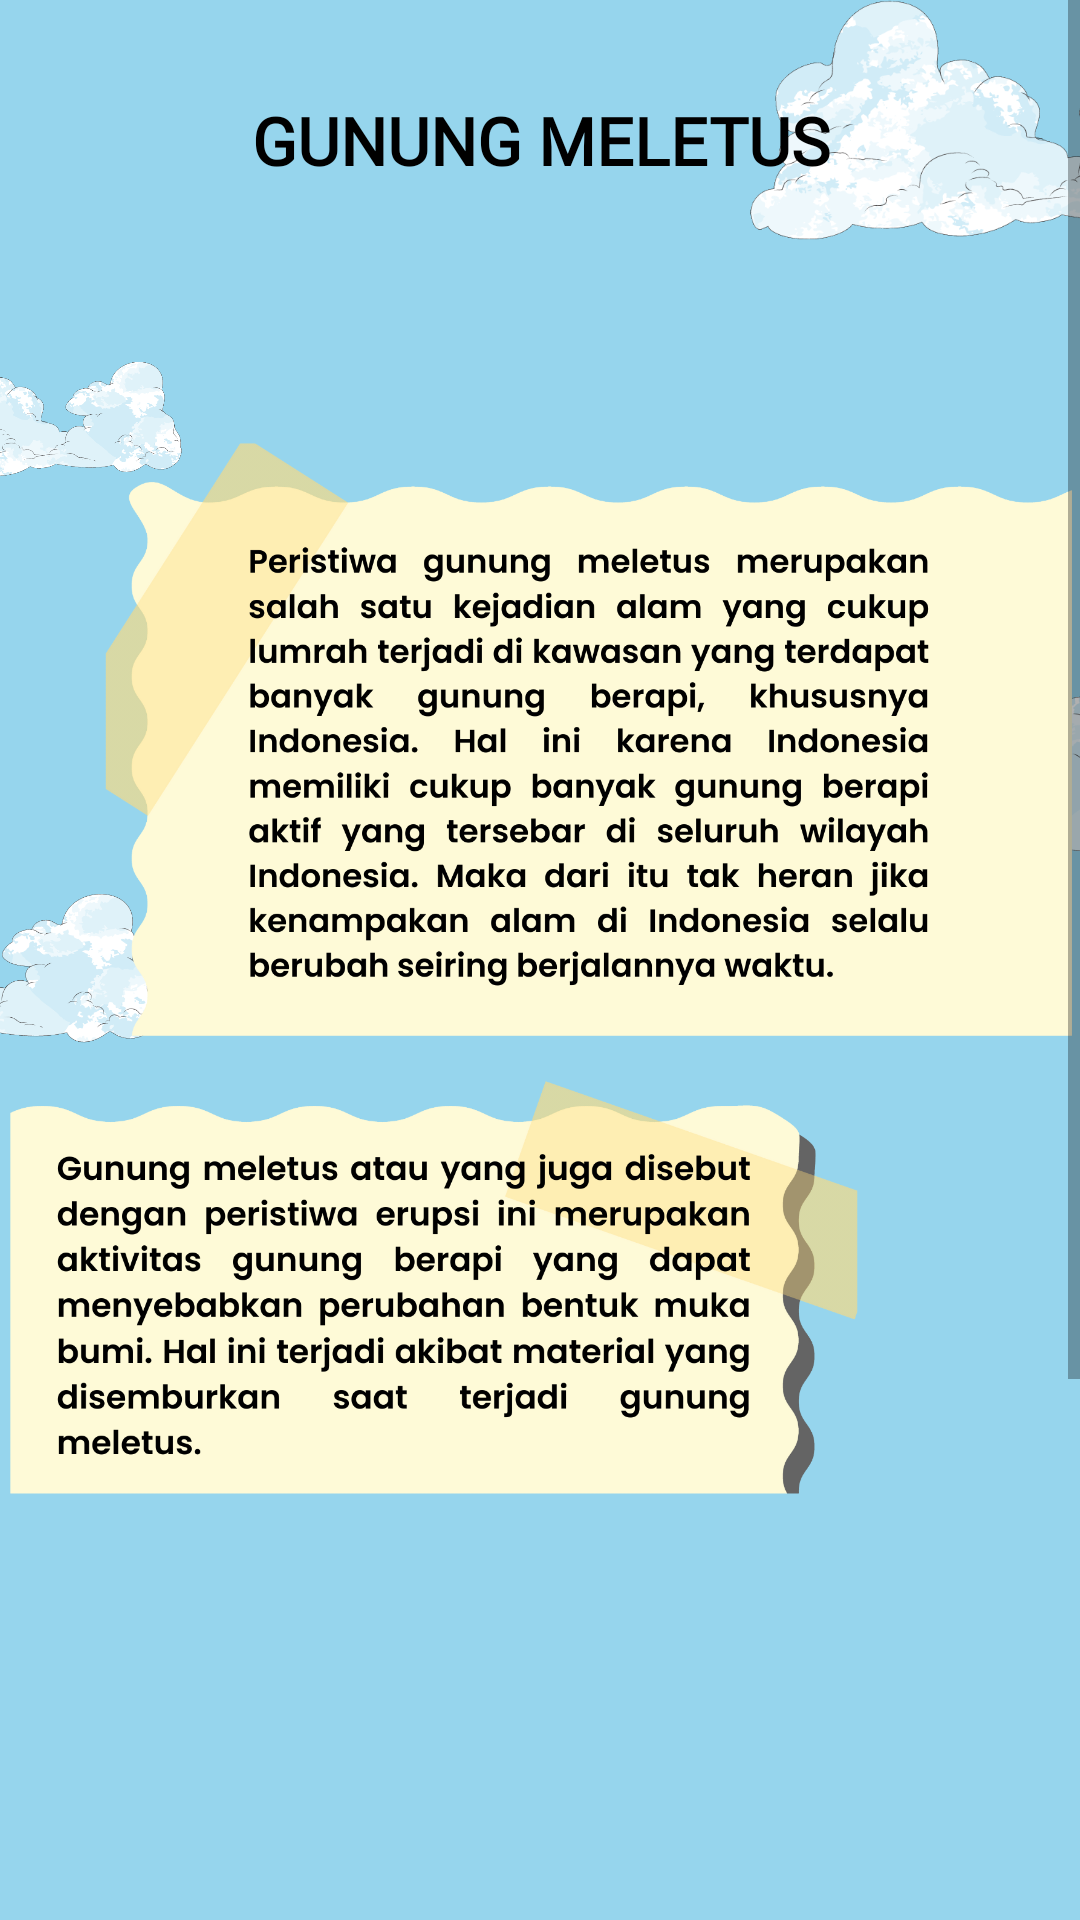

The Android layout XML behind this screen, and the referenced resources:
<!-- AndroidManifest.xml: application theme Theme.EcoGuardian -->
<!-- res/layout/activity_eight.xml -->
<?xml version="1.0" encoding="utf-8"?>
<ScrollView xmlns:android="http://schemas.android.com/apk/res/android"
    xmlns:app="http://schemas.android.com/apk/res-auto"
    xmlns:tools="http://schemas.android.com/tools"
    android:layout_width="match_parent"
    android:layout_height="match_parent"
    android:background="@color/blue_sky"
    tools:context=".EightActivity">

    <androidx.constraintlayout.widget.ConstraintLayout
        android:layout_width="match_parent"
        android:layout_height="wrap_content">

        <include
            android:id="@+id/include"
            layout="@layout/background"
            android:layout_width="match_parent"
            android:layout_height="match_parent" />

        <TextView
            android:id="@+id/tv_title"
            style="@style/TextTitlePoppins"
            android:layout_width="0dp"
            android:layout_height="wrap_content"
            android:layout_marginStart="24dp"
            android:layout_marginTop="32dp"
            android:layout_marginEnd="24dp"
            android:gravity="center"
            android:text="@string/gunung_meletus"
            app:layout_constraintEnd_toEndOf="parent"
            app:layout_constraintStart_toStartOf="parent"
            app:layout_constraintTop_toTopOf="parent" />

        <ImageView
            android:id="@+id/textView"
            android:layout_width="0dp"
            android:layout_height="280dp"
            android:layout_marginStart="32dp"
            android:layout_marginTop="8dp"
            android:scaleType="fitEnd"
            android:src="@drawable/page8_1"
            app:layout_constraintEnd_toEndOf="parent"
            app:layout_constraintStart_toStartOf="parent"
            app:layout_constraintTop_toBottomOf="@+id/tv_title" />

        <ImageView
            android:id="@+id/textView2"
            android:layout_width="0dp"
            android:layout_height="190dp"
            android:layout_marginTop="8dp"
            android:layout_marginEnd="74dp"
            android:scaleType="fitStart"
            android:src="@drawable/page8_2"
            app:layout_constraintEnd_toEndOf="parent"
            app:layout_constraintStart_toStartOf="parent"
            app:layout_constraintTop_toBottomOf="@+id/textView" />

        <ImageView
            android:id="@+id/img_gunung_meletus"
            android:layout_width="400dp"
            android:layout_height="230dp"
            android:layout_margin="16dp"
            android:scaleType="fitCenter"
            android:background="@drawable/asset_gunung_meletus"
            app:layout_constraintEnd_toEndOf="parent"
            app:layout_constraintStart_toStartOf="parent"
            app:layout_constraintTop_toBottomOf="@+id/textView2" />

        <ImageButton
            android:id="@+id/btn_prev"
            android:layout_width="50dp"
            android:layout_height="50dp"
            android:background="@drawable/asset_button_prev"
            android:layout_marginEnd="16dp"
            android:layout_marginBottom="32dp"
            android:layout_marginTop="16dp"
            app:layout_constraintTop_toBottomOf="@id/img_gunung_meletus"
            app:layout_constraintEnd_toStartOf="@id/btn_next"
            app:layout_constraintBottom_toBottomOf="parent"
            />

        <ImageButton
            android:id="@+id/btn_next"
            android:layout_width="50dp"
            android:layout_height="50dp"
            android:layout_marginEnd="16dp"
            android:layout_marginBottom="32dp"
            android:layout_marginTop="16dp"
            android:background="@drawable/asset_btn_next"
            app:layout_constraintTop_toBottomOf="@id/img_gunung_meletus"
            app:layout_constraintBottom_toBottomOf="parent"
            app:layout_constraintEnd_toEndOf="parent"
            />

    </androidx.constraintlayout.widget.ConstraintLayout>



</ScrollView>
<!-- res/layout/background.xml (included above) -->
<?xml version="1.0" encoding="utf-8"?>
<androidx.constraintlayout.widget.ConstraintLayout xmlns:android="http://schemas.android.com/apk/res/android"
    xmlns:app="http://schemas.android.com/apk/res-auto"
    android:layout_width="match_parent"
    android:layout_height="match_parent"
    android:background="@color/blue_sky">

    <ImageView
        android:id="@+id/imageView2"
        android:layout_width="180dp"
        android:layout_height="80dp"
        android:layout_marginEnd="-70dp"
        android:src="@drawable/asset_cloud"
        app:layout_constraintEnd_toEndOf="parent"
        app:layout_constraintTop_toTopOf="parent" />

    <ImageView
        android:id="@+id/imageView4"
        android:layout_width="180dp"
        android:layout_height="80dp"
        android:layout_marginTop="130dp"
        android:layout_marginEnd="-130dp"
        android:scaleX="-1"
        android:src="@drawable/asset_cloud"
        app:layout_constraintEnd_toEndOf="parent"
        app:layout_constraintTop_toBottomOf="@+id/imageView2" />

    <ImageView
        android:layout_width="100dp"
        android:layout_height="50dp"
        android:layout_marginStart="-40dp"
        android:layout_marginTop="32dp"
        android:src="@drawable/asset_cloud"
        app:layout_constraintStart_toStartOf="parent"
        app:layout_constraintTop_toBottomOf="@+id/imageView2" />


    <ImageView
        android:layout_width="140dp"
        android:layout_height="60dp"
        android:layout_marginStart="-85dp"
        android:src="@drawable/asset_cloud"
        app:layout_constraintStart_toStartOf="parent"
        app:layout_constraintTop_toBottomOf="@+id/imageView4" />

</androidx.constraintlayout.widget.ConstraintLayout>
<!-- resources referenced by this layout -->
<resources>
  <color name="blue_sky">#96D5ED</color>
  <!-- drawable asset_btn_next: png bitmap (drawable, 35125 bytes) -->
  <!-- drawable asset_button_prev: png bitmap (drawable, 33254 bytes) -->
  <!-- drawable asset_cloud: png bitmap (drawable, 90269 bytes) -->
  <!-- drawable page8_1: png bitmap (drawable, 197646 bytes) -->
  <!-- drawable page8_2: png bitmap (drawable, 144141 bytes) -->
  <string name="gunung_meletus">GUNUNG MELETUS</string>
  <style name="TextTitlePoppins">
          <item name="android:textStyle">bold</item>
          <item name="android:textSize">22sp</item>
          <item name="android:textColor">@color/black</item>
          <item name="android:fontFamily">@font/poppins</item>
      </style>
  <style name="Theme.EcoGuardian" parent="Theme.MaterialComponents.DayNight.NoActionBar">
          
          <item name="colorPrimary">@color/blue</item>
          <item name="colorPrimaryVariant">@color/blue_sky</item>
          <item name="colorOnPrimary">@color/white</item>
          
          <item name="colorSecondary">@color/blue_sky</item>
          <item name="colorSecondaryVariant">@color/blue</item>
          <item name="colorOnSecondary">@color/black</item>
          
          <item name="android:statusBarColor">?attr/colorPrimaryVariant</item>
          
      </style>
  <color name="black">#FF000000</color>
  <color name="blue">#55B8D9</color>
  <color name="white">#FFFFFFFF</color>
</resources>
